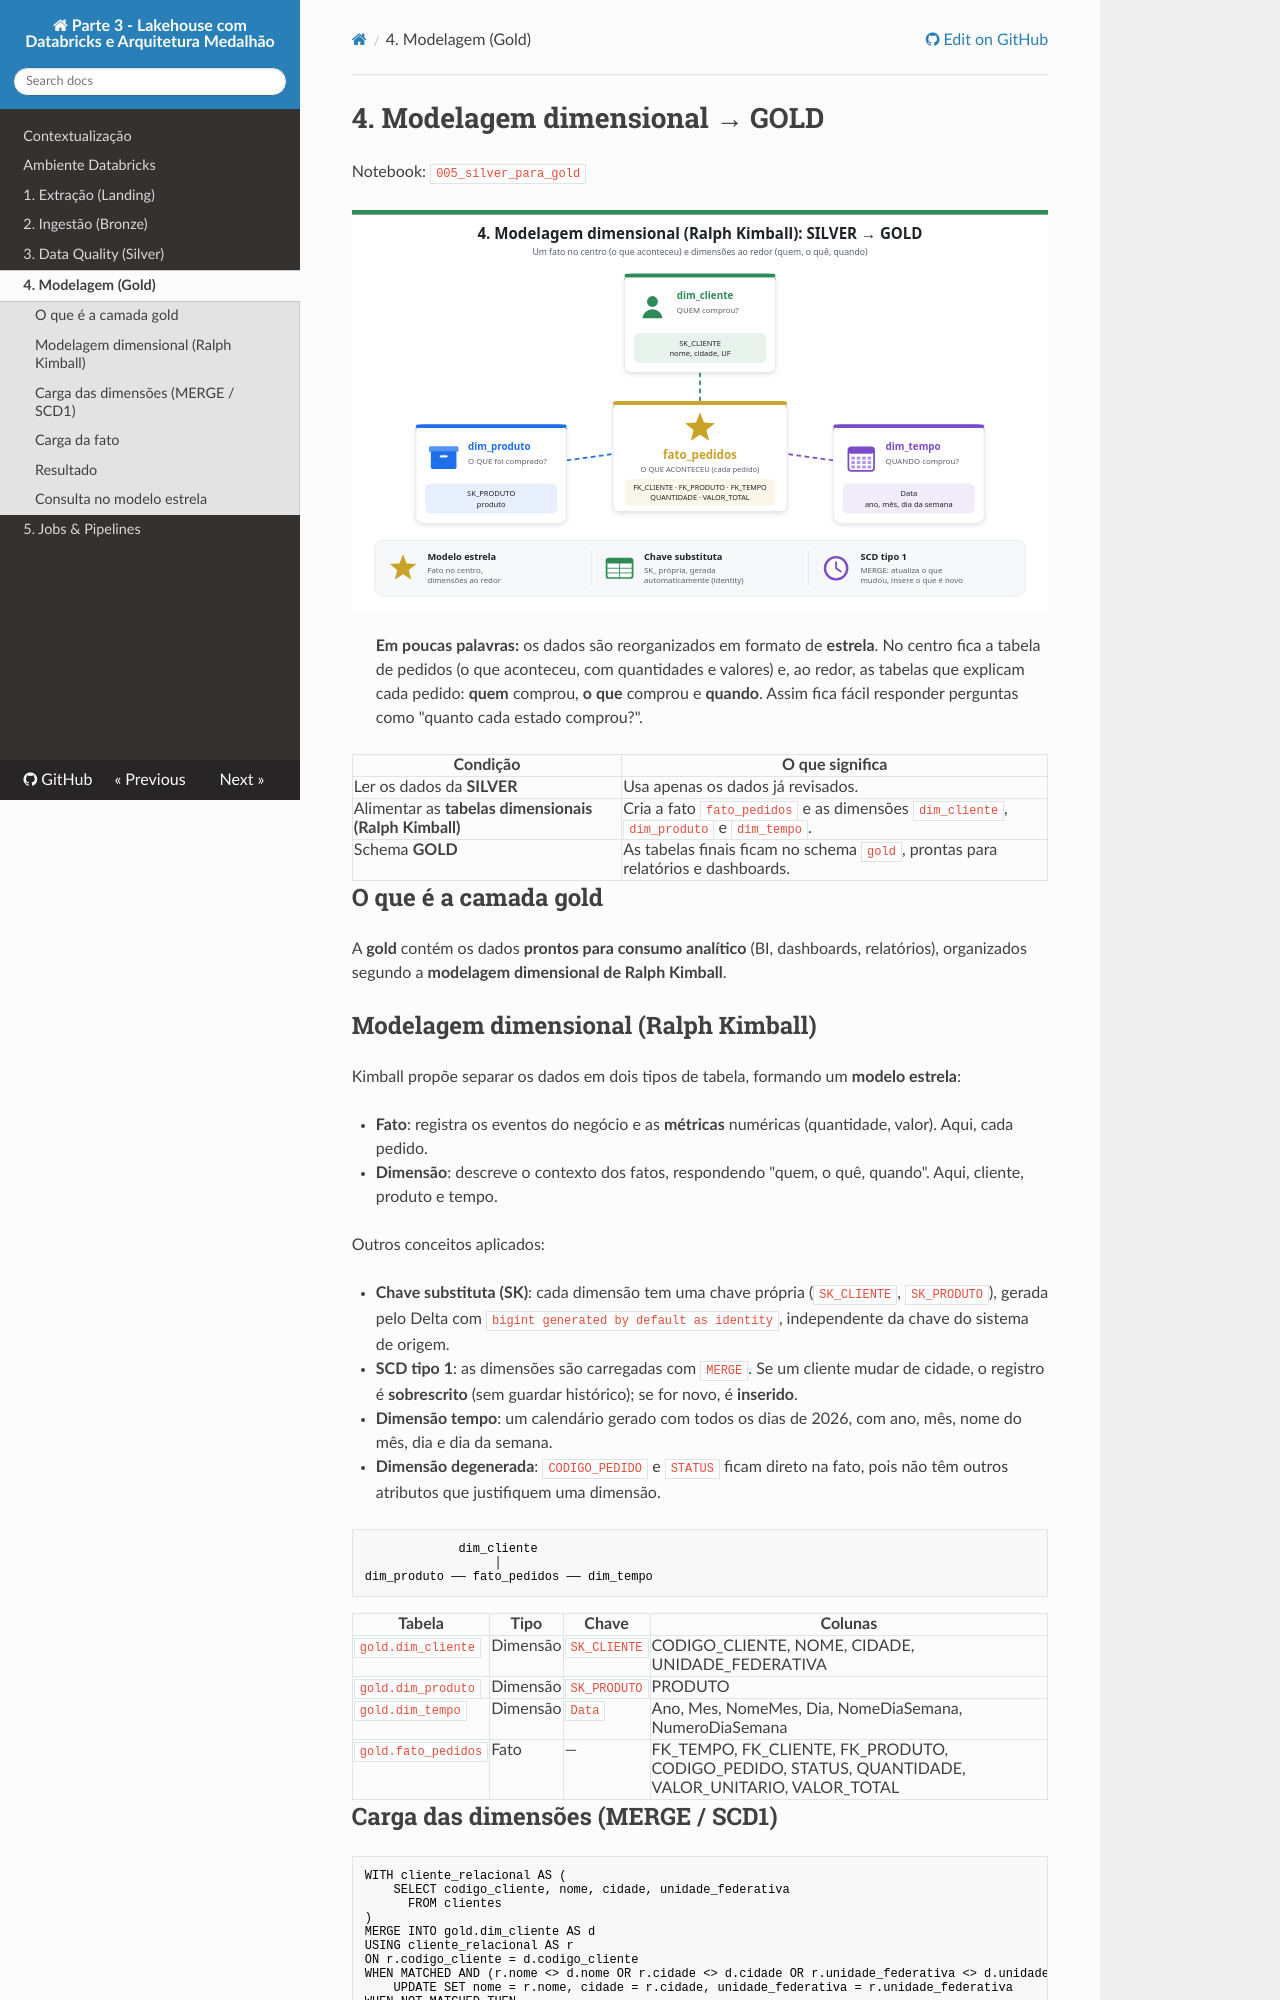

repository: thomasjefersonm/pesquisadados_parte3 · page: gold/index.html · generator: mkdocs

# 4. Modelagem dimensional → GOLD

Notebook: `005_silver_para_gold`

![Modelo estrela gold](assets/diagramas/gold.svg)

> **Em poucas palavras:** os dados são reorganizados em formato de **estrela**. No centro fica a tabela de pedidos (o que aconteceu, com quantidades e valores) e, ao redor, as tabelas que explicam cada pedido: **quem** comprou, **o que** comprou e **quando**. Assim fica fácil responder perguntas como "quanto cada estado comprou?".

| Condição | O que significa |
|---|---|
| Ler os dados da **SILVER** | Usa apenas os dados já revisados. |
| Alimentar as **tabelas dimensionais (Ralph Kimball)** | Cria a fato `fato_pedidos` e as dimensões `dim_cliente`, `dim_produto` e `dim_tempo`. |
| Schema **GOLD** | As tabelas finais ficam no schema `gold`, prontas para relatórios e dashboards. |

## O que é a camada gold
A **gold** contém os dados **prontos para consumo analítico** (BI, dashboards, relatórios), organizados segundo a **modelagem dimensional de Ralph Kimball**.
